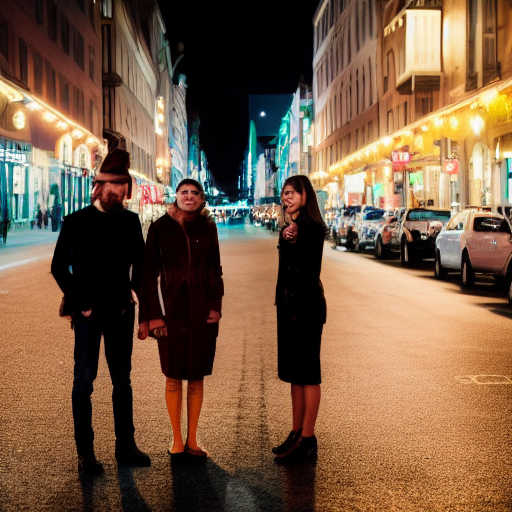
Generation parameters embedded in this image by AUTOMATIC1111 Stable Diffusion web UI or a fork of it (Forge, ...) (PNG 'parameters' text chunk):
a photo of a man and a woman standing on a city street at night, 85mm f2.2
Steps: 50, Sampler: Euler a, CFG scale: 7, Seed: 2962781199, Size: 512x512, Model hash: 7460a6fa, Batch size: 10, Batch pos: 1